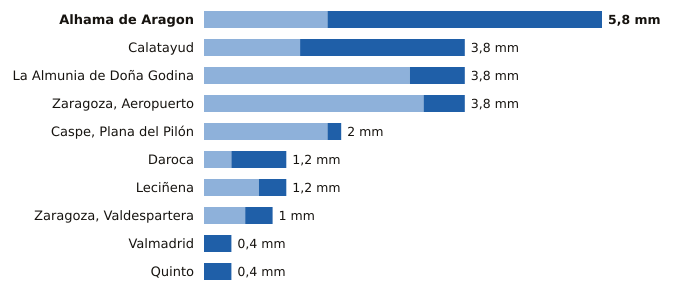

Source data for this figure (header and first rows):
estacion, provincia, indicativo, mm_6_dias_anteriores, mm_hoy, mm_7_dias, horas_de_hoy
Alhama de Aragon, Zaragoza, 9354X, 1.8, 4.0, 5.8, 9
Calatayud, Zaragoza, 9394X, 1.4, 2.4, 3.8, 9
La Almunia de Doña Godina, Zaragoza, 9427X, 3.0, 0.8, 3.8, 9
Zaragoza, Aeropuerto, Zaragoza, 9434, 3.2, 0.6, 3.8, 9
Caspe, Plana del Pilón, Zaragoza, 9574B, 1.8, 0.2, 2.0, 9
Daroca, Zaragoza, 9390, 0.4, 0.8, 1.2, 9
Leciñena, Zaragoza, 9495Y, 0.8, 0.4, 1.2, 9
Zaragoza, Valdespartera, Zaragoza, 9434P, 0.6, 0.4, 1.0, 9
Valmadrid, Zaragoza, 9501X, 0.0, 0.4, 0.4, 9
Quinto, Zaragoza, 9510X, 0.0, 0.4, 0.4, 9
